Image classification data set "foodimg512_segmented" (fkun314/stargan-v2-food on GitHub). Class labels (23): bibimbap, chahan fried rice, chicken rice, curry, ebi chili shrimp, gratin, gyudon beef bowl, hiyachu, kaisendon seafood bowl, katsudon pork cutlet bowl, meat spaghetti, omelet, omurice omelette rice, oyakodon chicken egg bowl, pilaf, pizza, ramen, rice, soba noodles, steak, tendon tempura bowl, unadon eel bowl, yakisoba fried noodles.

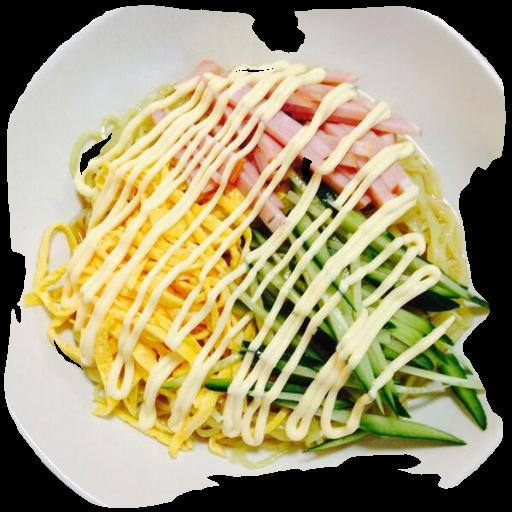
Label: hiyachu

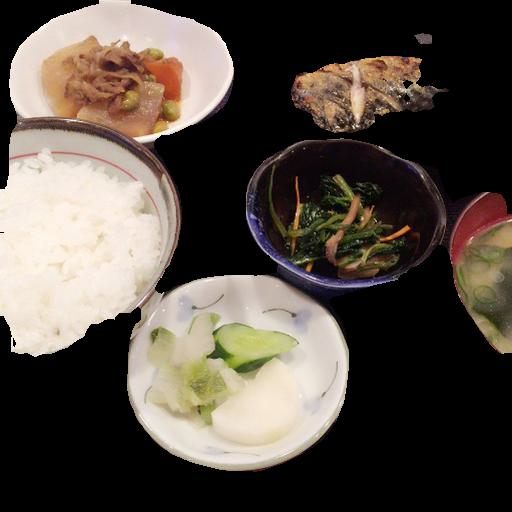
Label: rice

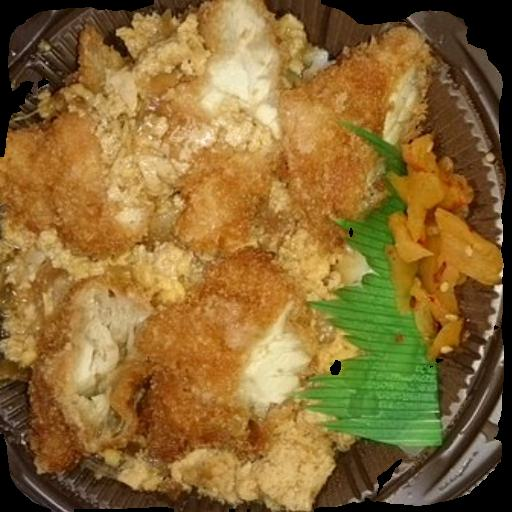
Label: katsudon pork cutlet bowl

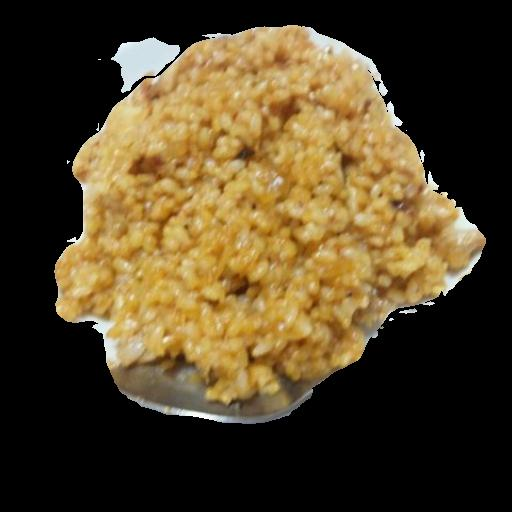
Label: chicken rice

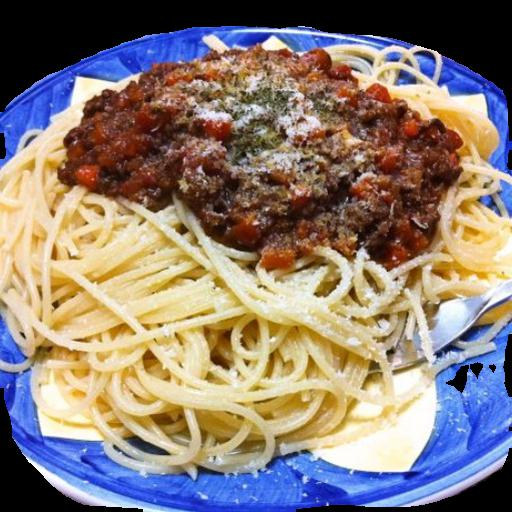
Label: meat spaghetti

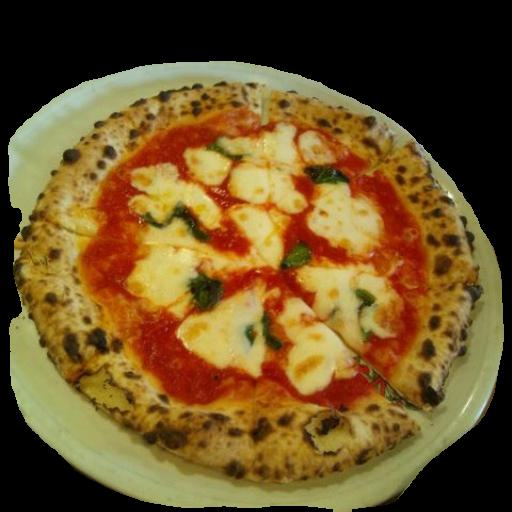
Label: pizza
